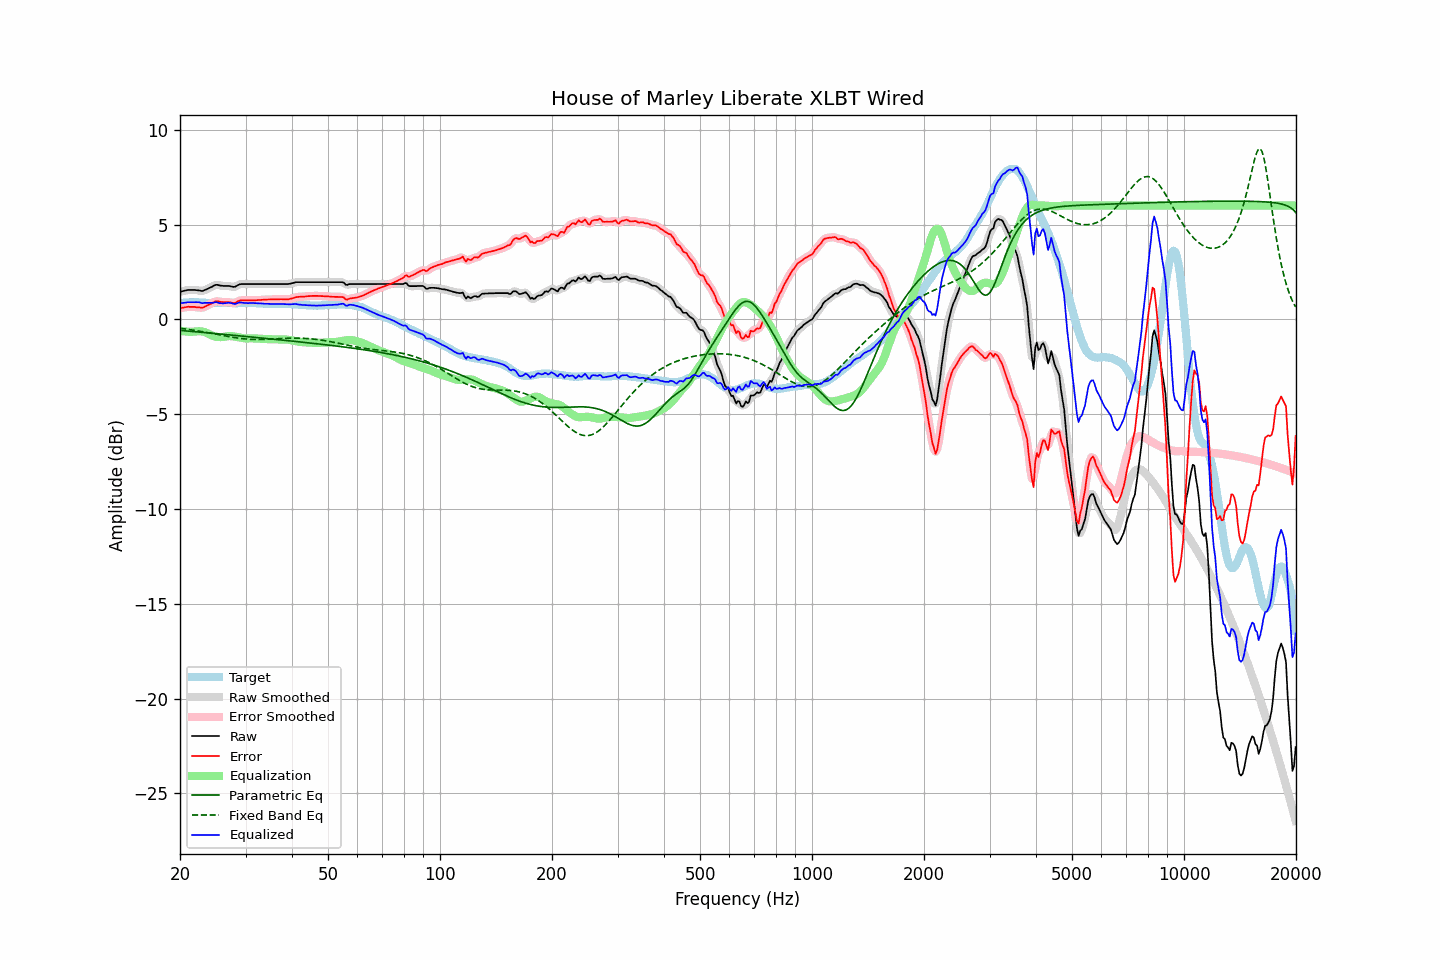

Values plotted in this chart, from the file beside it:
frequency, raw, error, smoothed, error_smoothed, equalization, parametric_eq, fixed_band_eq, equalized_raw, equalized_smoothed, target
20.00, 1.45, 0.60, 1.45, 0.59, -0.60, -0.58, -0.47, 0.86, 0.85, 0.86
20.20, 1.47, 0.61, 1.47, 0.61, -0.61, -0.59, -0.48, 0.86, 0.86, 0.87
20.40, 1.49, 0.62, 1.50, 0.62, -0.63, -0.60, -0.49, 0.87, 0.87, 0.88
20.61, 1.51, 0.64, 1.51, 0.64, -0.64, -0.60, -0.50, 0.88, 0.88, 0.88
20.81, 1.53, 0.65, 1.53, 0.65, -0.64, -0.61, -0.52, 0.89, 0.89, 0.89
21.02, 1.55, 0.67, 1.55, 0.66, -0.65, -0.62, -0.53, 0.90, 0.90, 0.89
21.23, 1.55, 0.66, 1.55, 0.66, -0.66, -0.63, -0.54, 0.90, 0.90, 0.90
21.44, 1.55, 0.66, 1.56, 0.66, -0.66, -0.63, -0.55, 0.90, 0.90, 0.89
21.66, 1.55, 0.66, 1.55, 0.66, -0.65, -0.64, -0.57, 0.90, 0.90, 0.89
21.87, 1.55, 0.66, 1.55, 0.65, -0.64, -0.65, -0.58, 0.91, 0.91, 0.89
22.09, 1.54, 0.64, 1.54, 0.64, -0.64, -0.66, -0.59, 0.91, 0.91, 0.90
22.31, 1.53, 0.63, 1.53, 0.63, -0.63, -0.66, -0.61, 0.90, 0.90, 0.90
22.54, 1.52, 0.63, 1.51, 0.62, -0.63, -0.67, -0.62, 0.90, 0.89, 0.89
22.76, 1.50, 0.62, 1.50, 0.62, -0.63, -0.68, -0.63, 0.87, 0.87, 0.88
22.99, 1.49, 0.61, 1.51, 0.63, -0.64, -0.69, -0.65, 0.85, 0.86, 0.88
23.22, 1.53, 0.65, 1.53, 0.65, -0.66, -0.69, -0.66, 0.87, 0.86, 0.88
23.45, 1.56, 0.69, 1.56, 0.69, -0.69, -0.70, -0.68, 0.87, 0.87, 0.87
23.69, 1.60, 0.73, 1.60, 0.73, -0.73, -0.71, -0.70, 0.87, 0.87, 0.87
23.92, 1.64, 0.77, 1.64, 0.77, -0.77, -0.72, -0.71, 0.87, 0.87, 0.87
24.16, 1.68, 0.81, 1.68, 0.81, -0.82, -0.73, -0.73, 0.87, 0.87, 0.87
24.40, 1.72, 0.85, 1.73, 0.86, -0.86, -0.73, -0.74, 0.87, 0.87, 0.87
24.65, 1.77, 0.90, 1.77, 0.90, -0.89, -0.74, -0.76, 0.88, 0.89, 0.87
24.89, 1.81, 0.94, 1.81, 0.94, -0.91, -0.75, -0.78, 0.90, 0.89, 0.87
25.14, 1.82, 0.95, 1.82, 0.95, -0.93, -0.76, -0.79, 0.90, 0.89, 0.87
25.39, 1.80, 0.94, 1.81, 0.94, -0.93, -0.76, -0.81, 0.87, 0.87, 0.86
25.65, 1.78, 0.93, 1.79, 0.93, -0.94, -0.77, -0.83, 0.85, 0.85, 0.86
25.91, 1.77, 0.92, 1.77, 0.92, -0.93, -0.78, -0.84, 0.84, 0.84, 0.86
26.16, 1.76, 0.91, 1.76, 0.91, -0.92, -0.79, -0.86, 0.84, 0.84, 0.86
26.43, 1.76, 0.91, 1.76, 0.91, -0.91, -0.80, -0.87, 0.85, 0.85, 0.86
26.69, 1.76, 0.91, 1.76, 0.91, -0.90, -0.81, -0.89, 0.87, 0.87, 0.86
26.96, 1.76, 0.91, 1.76, 0.91, -0.89, -0.81, -0.91, 0.88, 0.87, 0.85
27.23, 1.75, 0.90, 1.75, 0.89, -0.88, -0.82, -0.92, 0.87, 0.87, 0.85
27.50, 1.73, 0.88, 1.73, 0.88, -0.89, -0.83, -0.93, 0.85, 0.84, 0.85
27.77, 1.71, 0.86, 1.72, 0.86, -0.89, -0.84, -0.95, 0.82, 0.82, 0.85
28.05, 1.71, 0.86, 1.72, 0.87, -0.91, -0.85, -0.96, 0.81, 0.82, 0.85
28.33, 1.75, 0.90, 1.75, 0.90, -0.92, -0.85, -0.98, 0.83, 0.83, 0.85
28.62, 1.80, 0.95, 1.80, 0.94, -0.94, -0.86, -0.99, 0.86, 0.86, 0.85
28.90, 1.84, 0.98, 1.84, 0.98, -0.96, -0.87, -1.00, 0.89, 0.88, 0.86
29.19, 1.86, 1.00, 1.86, 1.00, -0.97, -0.88, -1.01, 0.89, 0.89, 0.86
29.48, 1.86, 1.01, 1.87, 1.00, -0.99, -0.89, -1.02, 0.87, 0.88, 0.86
29.78, 1.86, 1.00, 1.86, 1.00, -1.00, -0.89, -1.03, 0.86, 0.86, 0.87
30.08, 1.86, 1.00, 1.86, 1.00, -1.01, -0.90, -1.04, 0.86, 0.86, 0.87
30.38, 1.86, 1.00, 1.86, 1.00, -1.01, -0.91, -1.04, 0.86, 0.86, 0.86
30.68, 1.86, 1.00, 1.86, 1.00, -1.00, -0.92, -1.05, 0.86, 0.86, 0.86
30.99, 1.86, 1.00, 1.86, 1.00, -1.00, -0.93, -1.05, 0.86, 0.86, 0.86
31.30, 1.86, 1.00, 1.86, 1.00, -1.00, -0.94, -1.06, 0.86, 0.86, 0.86
31.61, 1.86, 1.00, 1.86, 1.00, -1.00, -0.94, -1.06, 0.86, 0.86, 0.86
31.93, 1.86, 1.00, 1.86, 1.01, -1.01, -0.95, -1.06, 0.86, 0.86, 0.86
32.24, 1.86, 1.02, 1.86, 1.01, -1.01, -0.96, -1.06, 0.85, 0.85, 0.85
32.57, 1.86, 1.02, 1.86, 1.02, -1.02, -0.97, -1.06, 0.85, 0.85, 0.85
32.89, 1.86, 1.02, 1.86, 1.02, -1.02, -0.98, -1.06, 0.84, 0.84, 0.84
33.22, 1.86, 1.03, 1.86, 1.03, -1.03, -0.99, -1.06, 0.83, 0.83, 0.83
33.55, 1.86, 1.03, 1.86, 1.03, -1.03, -0.99, -1.06, 0.83, 0.83, 0.83
33.89, 1.86, 1.04, 1.86, 1.04, -1.04, -1.00, -1.05, 0.82, 0.82, 0.82
34.23, 1.86, 1.05, 1.86, 1.04, -1.04, -1.01, -1.05, 0.82, 0.82, 0.82
34.57, 1.86, 1.05, 1.86, 1.05, -1.05, -1.02, -1.05, 0.82, 0.82, 0.82
34.92, 1.86, 1.05, 1.86, 1.05, -1.05, -1.03, -1.04, 0.81, 0.81, 0.81
35.27, 1.86, 1.05, 1.86, 1.05, -1.05, -1.04, -1.04, 0.81, 0.81, 0.81
35.62, 1.86, 1.05, 1.86, 1.05, -1.05, -1.05, -1.03, 0.81, 0.81, 0.81
35.97, 1.86, 1.05, 1.86, 1.05, -1.06, -1.05, -1.03, 0.81, 0.81, 0.81
... 635 more rows
